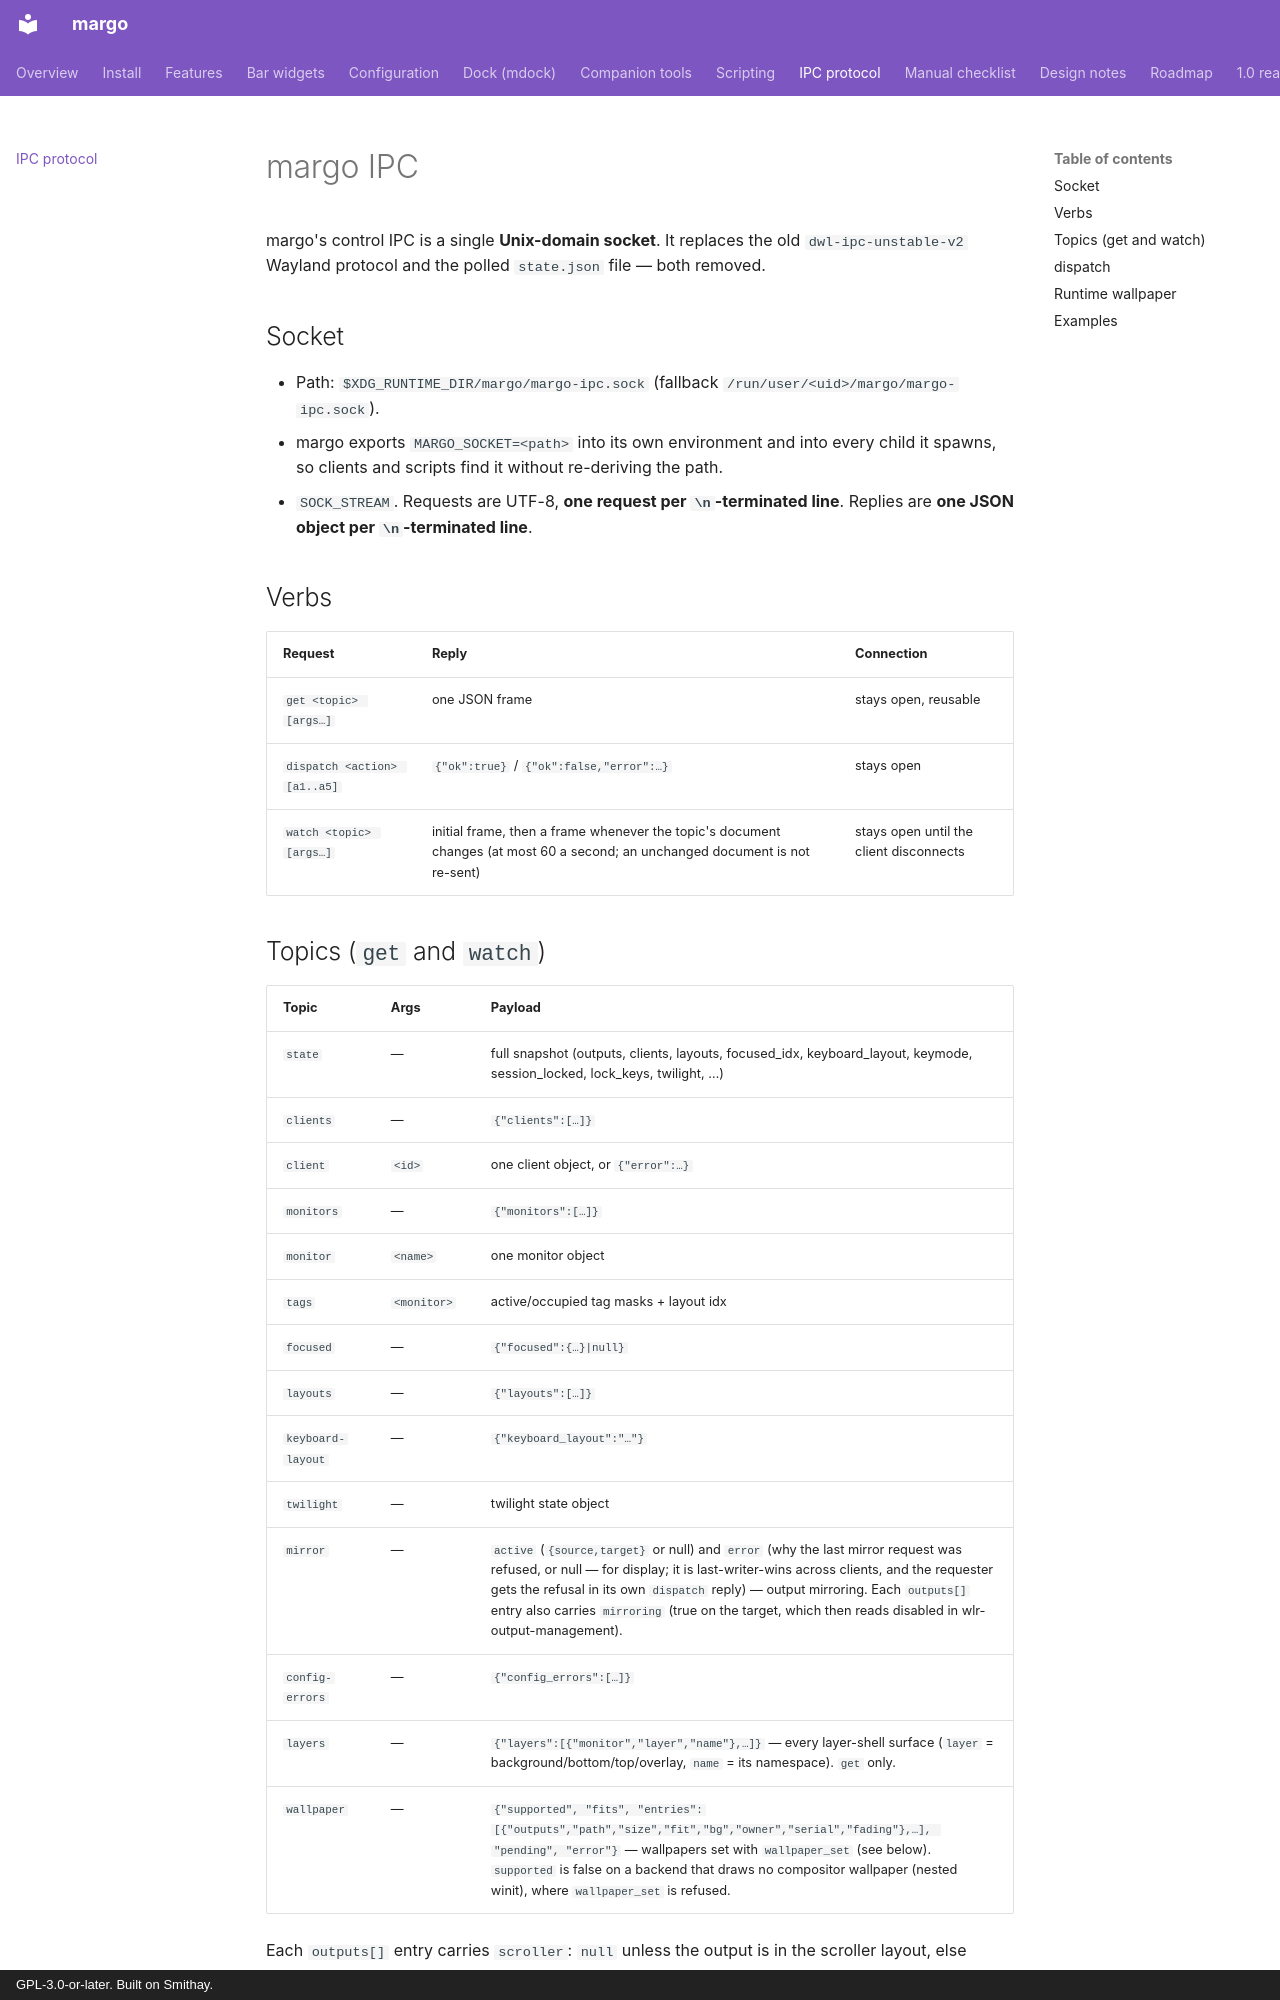

repository: kenanpelit/margo · page: ipc/index.html · generator: mkdocs · copyright: GPL-3.0-or-later. Built on Smithay.

# margo IPC

margo's control IPC is a single **Unix-domain socket**. It replaces the
old `dwl-ipc-unstable-v2` Wayland protocol and the polled `state.json`
file — both removed.

## Socket

- Path: `$XDG_RUNTIME_DIR/margo/margo-ipc.sock`
  (fallback `/run/user/<uid>/margo/margo-ipc.sock`).
- margo exports `MARGO_SOCKET=<path>` into its own environment and into
  every child it spawns, so clients and scripts find it without
  re-deriving the path.
- `SOCK_STREAM`. Requests are UTF-8, **one request per `\n`-terminated
  line**. Replies are **one JSON object per `\n`-terminated line**.

## Verbs

| Request | Reply | Connection |
|---|---|---|
| `get <topic> [args…]` | one JSON frame | stays open, reusable |
| `dispatch <action> [a1..a5]` | `{"ok":true}` / `{"ok":false,"error":…}` | stays open |
| `watch <topic> [args…]` | initial frame, then a frame whenever the topic's document changes (at most 60 a second; an unchanged document is not re-sent) | stays open until the client disconnects |
